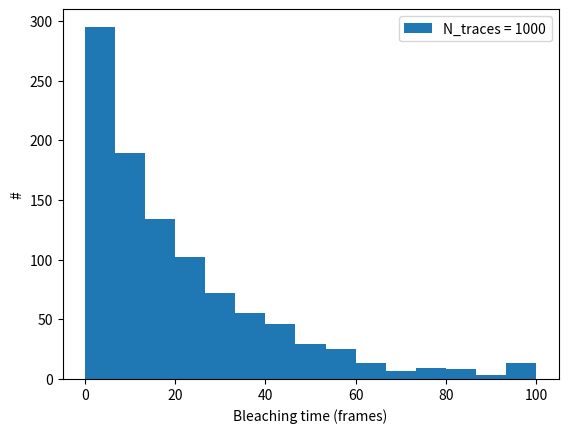
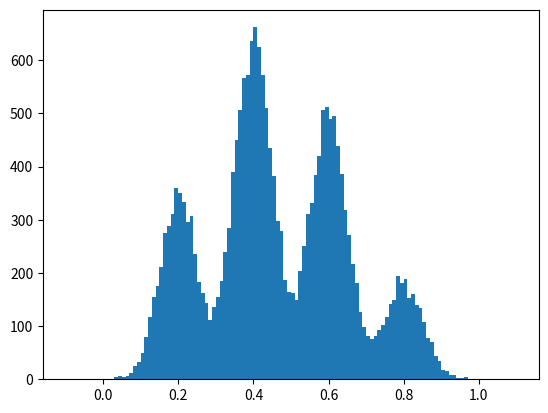

Write the Python code that produced these figures, in order. (Note: this script raises an exception after producing the figures.)
import pandas as pd
import numpy as np
import matplotlib.pyplot as plt
from scipy import stats
from tqdm import tqdm
import os

np.random.seed(1)

def fret_trace_generator(n_traces              = 50,
                        fret_states            = [0.2, 0.4, 0.6, 0.8],  # True fret states
                        transition_probability = [0.2, 0.4, 0.3, 0.1],  # Probabilities must sum up to one
                        energy_barrier         = 20,                    # Scales the dwell times
                        bleach_time            = 20,                    # Average bleaching time of donor/acceptor
                        recording_time         = 100,                   # Total recording time
                        noise_level            = 0.05,                  # Noise level
                        include_bleaching      = False,                 # Generate random noise after bleaching
                        plot_traces            = False,
                        plot_other             = True):

    df_traces = pd.DataFrame()
    bleaching_time_lst = []

    for trace in tqdm(range(n_traces)):

        # Reset frame and lists
        frame           = 0
        fret            = 0     # initial fret value
        id_lst          = []
        frame_lst       = []
        fret_lst        = []
        true_fret_lst   = []

        # Decide bleaching time
        bleaching_time = float(np.random.exponential(scale=bleach_time))

        if bleaching_time > recording_time:
            bleaching_time = recording_time

        # Append bleaching time to list
        bleaching_time_lst.append(bleaching_time)

        # Generate fret values
        while frame < bleaching_time:

            # Suggest fret state
            fret_temp = np.random.choice(a=fret_states, p=transition_probability)  # NB. All transitions are are allowed

            # Check for self-transition (NB. Inefficient code, could be optimized)
            while fret_temp == fret:
                fret_temp = np.random.choice(a=fret_states, p=transition_probability)

            # Set fret state
            fret = fret_temp

            # Decide dwell time
            # NB. This part of algorithm should be changed!
            state_probability = transition_probability[fret_states.index(fret)]
            dwell_time = float(np.random.exponential(scale=energy_barrier)) #* state_probability

            for n in range(int(dwell_time)):
                if frame < bleaching_time:
                    # Generate random noise
                    noise = np.random.normal(loc=0, scale=noise_level)

                    # Append to lists
                    frame_lst.append(frame)
                    fret_lst.append(fret + noise)
                    true_fret_lst.append(fret)
                    id_lst.append(trace)

                    frame +=1
                else:
                    break

        if include_bleaching:
            while frame < recording_time:
                # Generate random noise
                noise = np.random.normal(loc=0, scale=noise_level)

                # Append to lists
                frame_lst.append(frame)
                fret_lst.append(noise)
                true_fret_lst.append(0)
                id_lst.append(trace)

                frame += 1

        # Create data frame from lists
        data_tuples = list(zip(id_lst, frame_lst, fret_lst, true_fret_lst))
        df_temp = pd.DataFrame(data_tuples, columns=["ID", "Frame", "FRET (observed)", "FRET (true)"])

        # Concatenate date frames
        df_traces = pd.concat([df_traces, df_temp], ignore_index=True)

        # Plot traces
        if plot_traces:
            os.makedirs("results/plot_traces", exist_ok=True)

            plt.figure(figsize=(6, 3))
            plt.plot(frame_lst, fret_lst, label="Observed")
            plt.plot(frame_lst, true_fret_lst, linestyle="--", linewidth=0.8, color="firebrick", label="True")
            plt.xlabel("Frame")
            plt.ylabel("FRET")
            plt.xlim(0, recording_time)
            plt.ylim(-0.1, 1.1)
            plt.legend(loc="upper right")
            plt.tight_layout()
            plt.savefig("results/plot_traces/random_trace_{:d}.pdf".format(trace))
            plt.close()

    # Export traces to csv
    os.makedirs("results", exist_ok=True)

    df_traces.to_csv("results/traces.csv")

    # Plot other stuff
    if plot_other:
        os.makedirs("results", exist_ok=True)

        # Bleaching time histogram
        plt.figure()
        plt.hist(bleaching_time_lst, bins=15, label="N_traces = {:d}".format(len(bleaching_time_lst)))
        plt.xlabel("Bleaching time (frames)")
        plt.ylabel("#")
        plt.legend()
        plt.savefig("results/bleaching_times.pdf")

        # E FRET histogram
        hist_binwidths = np.arange(-0.1, 1.1, 0.01)

        plt.figure()
        plt.hist(df_traces["FRET (observed)"], bins=hist_binwidths, normed=True)
        plt.xlabel("FRET")
        plt.ylabel("Probability density")
        plt.xlim(-0.1, 1.1)

        # Underlying gaussian distributions
        x_pts = np.linspace(-0.1, 1.1, 1000)
        multi_gauss = 0

        for i in range(len(fret_states)):
            gauss = stats.norm.pdf(x_pts, loc=fret_states[i], scale=noise_level)
            weight = transition_probability[i]

            y_pts = weight * gauss
            multi_gauss += y_pts
            plt.plot(x_pts, y_pts, alpha=0.8)

        plt.plot(x_pts, multi_gauss, color="black", label="True distribution")

        plt.legend()
        plt.savefig("results/FRET_histogram.pdf")
        plt.close()

    return

fret_trace_generator(n_traces=1000)
